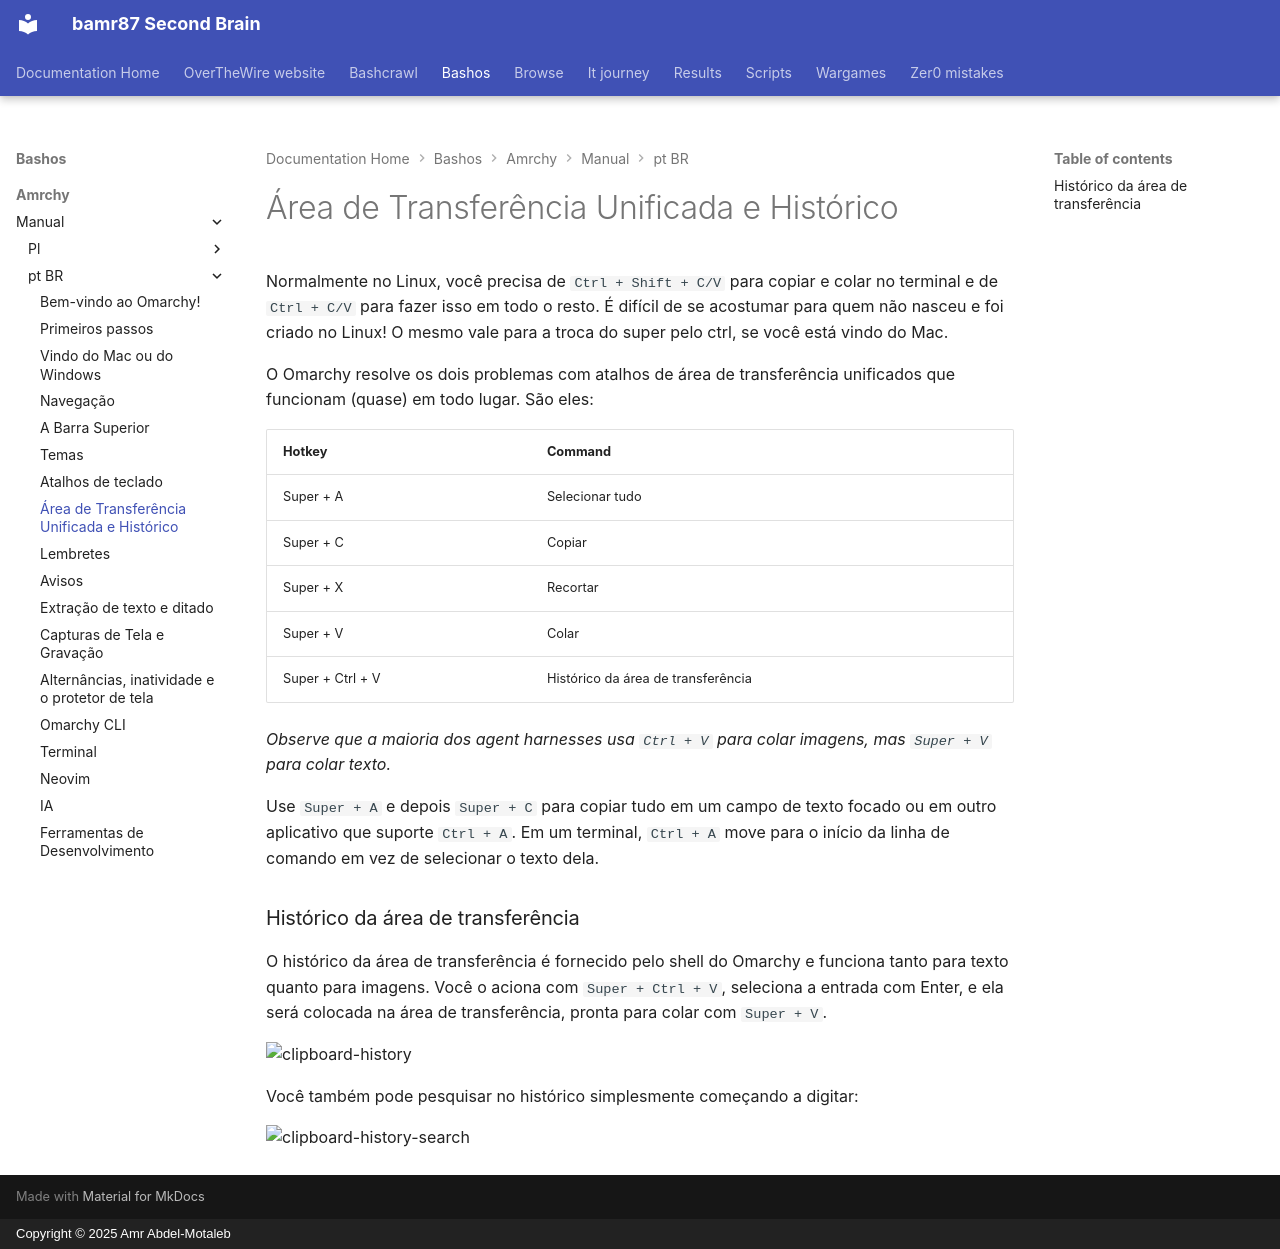

repository: bamr87/README · page: bashos/amrchy/manual/pt-BR/08-unified-clipboard-history/index.html · generator: mkdocs · copyright: Copyright © 2025 Amr Abdel-Motaleb

---
source_file: amrchy/manual/pt-BR/08-unified-clipboard-history.md
source_repo: bamr87/bashos
source_url: https://github.com/bamr87/bashos/blob/main/amrchy/manual/pt-BR/08-unified-clipboard-history.md
title: Área de Transferência Unificada e Histórico
---
# Área de Transferência Unificada e Histórico

Normalmente no Linux, você precisa de `Ctrl + Shift + C/V` para copiar e colar no terminal e de `Ctrl + C/V` para fazer isso em todo o resto. É difícil de se acostumar para quem não nasceu e foi criado no Linux! O mesmo vale para a troca do super pelo ctrl, se você está vindo do Mac.

O Omarchy resolve os dois problemas com atalhos de área de transferência unificados que funcionam (quase) em todo lugar. São eles:

| Hotkey | Command |
| ------- | ----------- |
| Super + A | Selecionar tudo |
| Super + C | Copiar |
| Super + X | Recortar |
| Super + V | Colar |
| Super + Ctrl + V | Histórico da área de transferência |

_Observe que a maioria dos agent harnesses usa `Ctrl + V` para colar imagens, mas `Super + V` para colar texto._

Use `Super + A` e depois `Super + C` para copiar tudo em um campo de texto focado ou em outro aplicativo que suporte `Ctrl + A`. Em um terminal, `Ctrl + A` move para o início da linha de comando em vez de selecionar o texto dela.

### Histórico da área de transferência

O histórico da área de transferência é fornecido pelo shell do Omarchy e funciona tanto para texto quanto para imagens. Você o aciona com `Super + Ctrl + V`, seleciona a entrada com Enter, e ela será colocada na área de transferência, pronta para colar com `Super + V`.

 ![clipboard-history](images/clipboard-history.webp)

Você também pode pesquisar no histórico simplesmente começando a digitar:

 ![clipboard-history-search](images/clipboard-history-search.webp)
